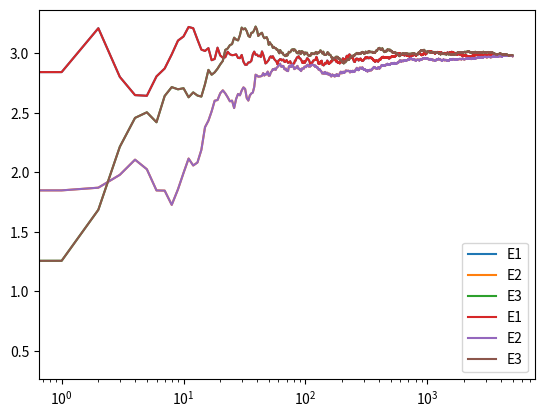

The matplotlib source for this figure:
import numpy as np
import matplotlib.pyplot as plt


class Bandit:
    def __init__(self, m, upper_limit):
        # optimistic initial value
        self.mean = upper_limit
        self.N = 0
        self.m = m

    def pull(self):
        return np.random.randn()+self.m

    def update(self, x):
        self.N += 1
        self.mean = (1-1.0/self.N)*self.mean+(1.0/self.N)*x


def run_experiment(m1, m2, m3, upper_limit, N):
    bandits = [Bandit(m1, upper_limit), Bandit(
        m2, upper_limit), Bandit(m3, upper_limit)]
    data = np.empty(N)

    for i in range(N):
        j = np.argmax([b.mean for b in bandits])
        x = bandits[j].pull()
        bandits[j].update(x)

        data[i] = x

    cumulative_average = np.cumsum(data) / (np.arange(N) + 1)
    # plt.plot(cumulative_average)
    # plt.plot(np.ones(N)*m1)
    # plt.plot(np.ones(N)*m2)
    # plt.plot(np.ones(N)*m3)
    # plt.xscale("log")
    # plt.show()

    return cumulative_average


if __name__ == "__main__":
    e1 = run_experiment(1, 2, 3, 10, 5000)
    e2 = run_experiment(1, 2, 3, 10, 5000)
    e3 = run_experiment(1, 2, 3, 10, 5000)

    # logarithmic
    plt.plot(e1, label="E1")
    plt.plot(e2, label="E2")
    plt.plot(e3, label="E3")
    plt.legend()
    plt.xscale("log")
    plt.show()

    # linear
    plt.plot(e1, label="E1")
    plt.plot(e2, label="E2")
    plt.plot(e3, label="E3")
    plt.legend()
    plt.show()
